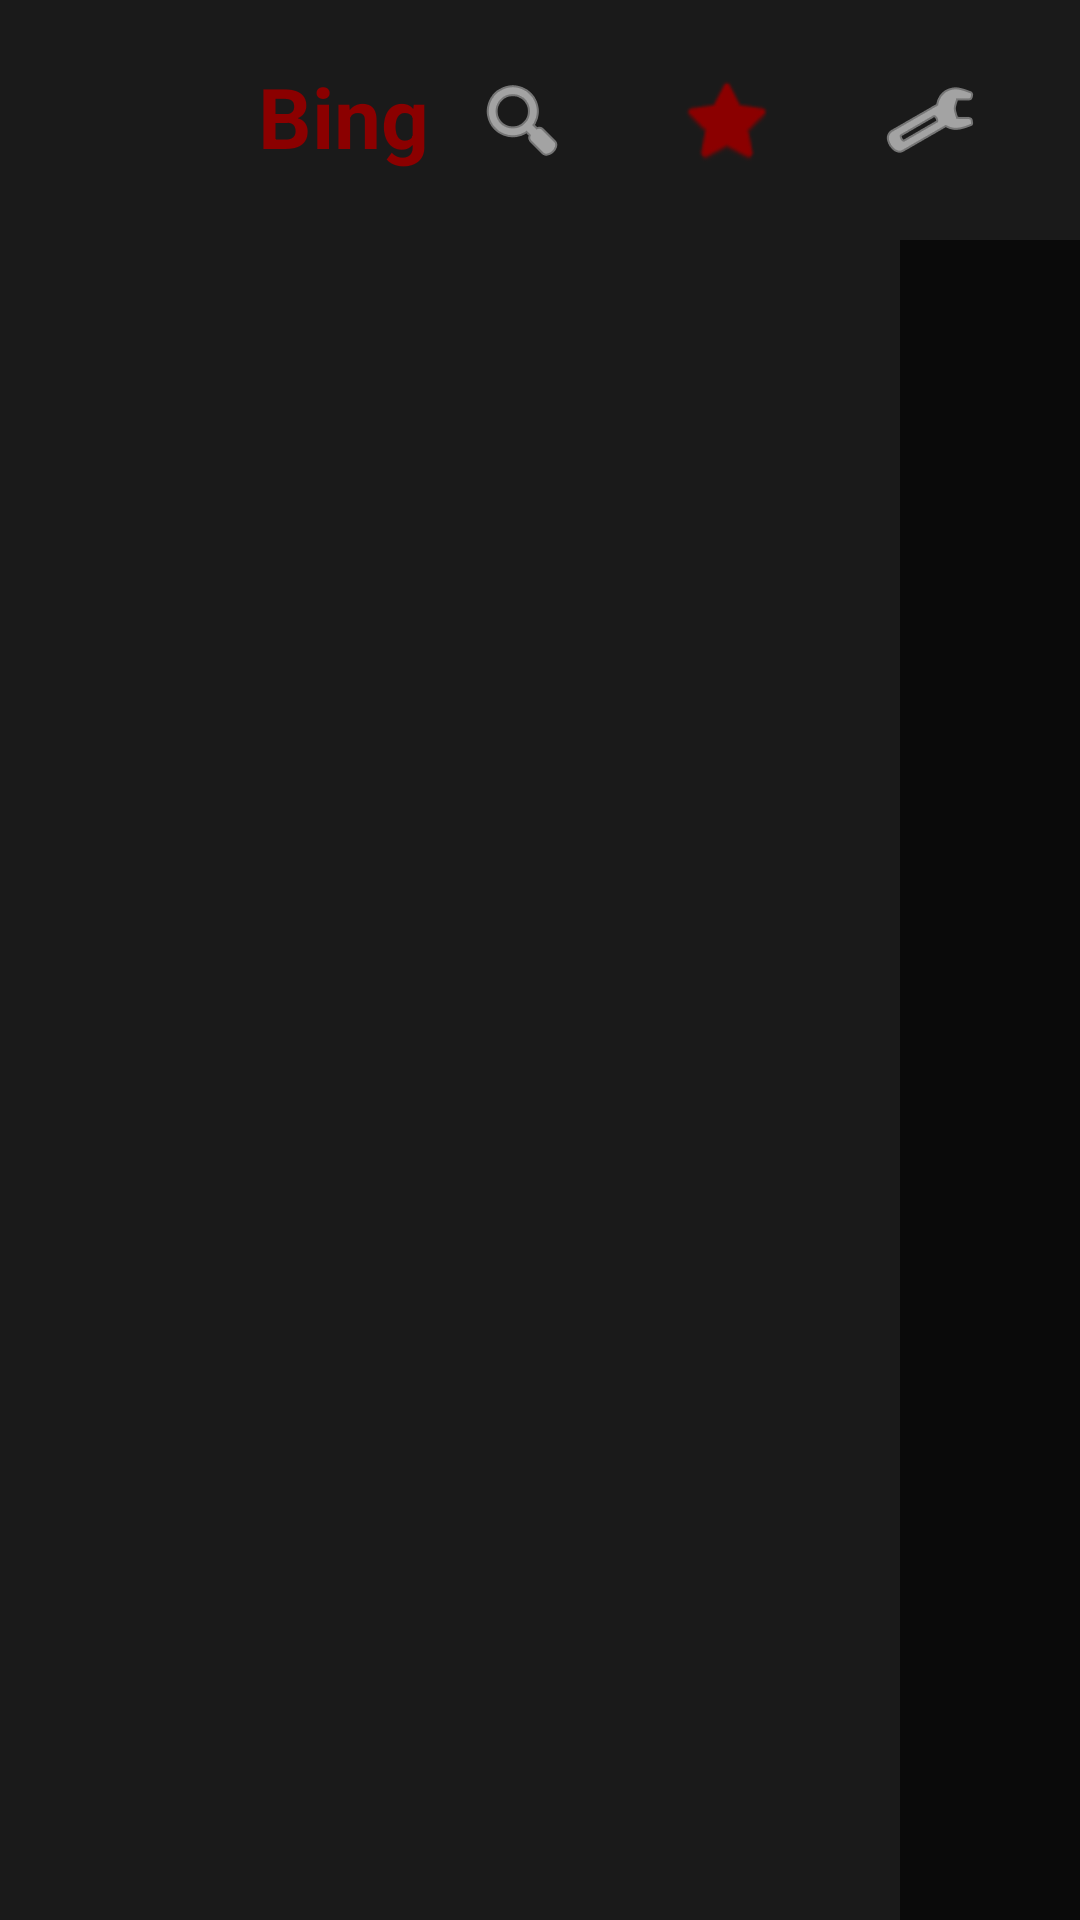

Reconstruct the res/layout file that produces this screen, plus the resources it refers to.
<!-- AndroidManifest.xml: application theme Theme.Leanback -->
<!-- res/layout/activity_main_enhanced.xml -->
<?xml version="1.0" encoding="utf-8"?>
<LinearLayout xmlns:android="http://schemas.android.com/apk/res/android"
    android:layout_width="match_parent"
    android:layout_height="match_parent"
    android:background="@color/background_primary"
    android:orientation="vertical">

    
    <LinearLayout
        android:layout_width="match_parent"
        android:layout_height="80dp"
        android:background="@color/background_secondary"
        android:orientation="horizontal"
        android:padding="20dp"
        android:gravity="center_vertical">

        <ImageView
            android:layout_width="50dp"
            android:layout_height="50dp"
            android:src="@drawable/ic_launcher"
            android:contentDescription="@string/app_name" />

        <TextView
            android:layout_width="0dp"
            android:layout_height="wrap_content"
            android:layout_weight="1"
            android:text="@string/app_name"
            android:textSize="28sp"
            android:textColor="@color/bingetv_red"
            android:textStyle="bold"
            android:layout_marginStart="16dp" />

        <ImageButton
            android:id="@+id/search_button"
            android:layout_width="60dp"
            android:layout_height="60dp"
            android:src="@android:drawable/ic_menu_search"
            android:background="?android:attr/selectableItemBackground"
            android:tint="@color/text_primary"
            android:contentDescription="@string/search"
            android:layout_marginEnd="8dp"
            android:focusable="true" />

        <ImageButton
            android:id="@+id/favorites_button"
            android:layout_width="60dp"
            android:layout_height="60dp"
            android:src="@android:drawable/btn_star_big_on"
            android:background="?android:attr/selectableItemBackground"
            android:tint="@color/bingetv_red"
            android:contentDescription="@string/favorites"
            android:layout_marginEnd="8dp"
            android:focusable="true" />

        <ImageButton
            android:id="@+id/settings_button"
            android:layout_width="60dp"
            android:layout_height="60dp"
            android:src="@android:drawable/ic_menu_preferences"
            android:background="?android:attr/selectableItemBackground"
            android:tint="@color/text_primary"
            android:contentDescription="@string/settings"
            android:focusable="true" />

    </LinearLayout>

    
    <LinearLayout
        android:layout_width="match_parent"
        android:layout_height="0dp"
        android:layout_weight="1"
        android:orientation="horizontal">

        
        <androidx.recyclerview.widget.RecyclerView
            android:id="@+id/category_recycler_view"
            android:layout_width="300dp"
            android:layout_height="match_parent"
            android:background="@color/background_secondary"
            android:padding="16dp"
            android:clipToPadding="false" />

        
        <FrameLayout
            android:layout_width="0dp"
            android:layout_height="match_parent"
            android:layout_weight="1">

            <androidx.recyclerview.widget.RecyclerView
                android:id="@+id/channel_recycler_view"
                android:layout_width="match_parent"
                android:layout_height="match_parent"
                android:padding="24dp"
                android:clipToPadding="false" />

            
            <ProgressBar
                android:id="@+id/loading_view"
                android:layout_width="wrap_content"
                android:layout_height="wrap_content"
                android:layout_gravity="center"
                android:indeterminateTint="@color/bingetv_red"
                android:visibility="gone" />

            
            <TextView
                android:id="@+id/error_view"
                android:layout_width="wrap_content"
                android:layout_height="wrap_content"
                android:layout_gravity="center"
                android:textSize="20sp"
                android:textColor="@color/error"
                android:visibility="gone" />

        </FrameLayout>

    </LinearLayout>

</LinearLayout>
<!-- resources referenced by this layout -->
<resources>
  <color name="background_primary">#0A0A0A</color>
  <color name="background_secondary">#1A1A1A</color>
  <color name="bingetv_red">#8B0000</color>
  <color name="error">#EF4444</color>
  <color name="text_primary">#FFFFFF</color>
  <string name="app_name">BingeTV</string>
  <string name="favorites">Favorites</string>
  <string name="search">Search</string>
  <string name="settings">Settings</string>
  <style name="Theme.Leanback" parent="Theme.AppCompat.NoActionBar">
          <item name="android:windowBackground">@color/lb_background</item>
          <item name="android:colorPrimary">@color/lb_default_brand_color</item>
      </style>
  <color name="lb_background">#0A0A0A</color>
  <color name="lb_default_brand_color">#FF8B0000</color>
</resources>
